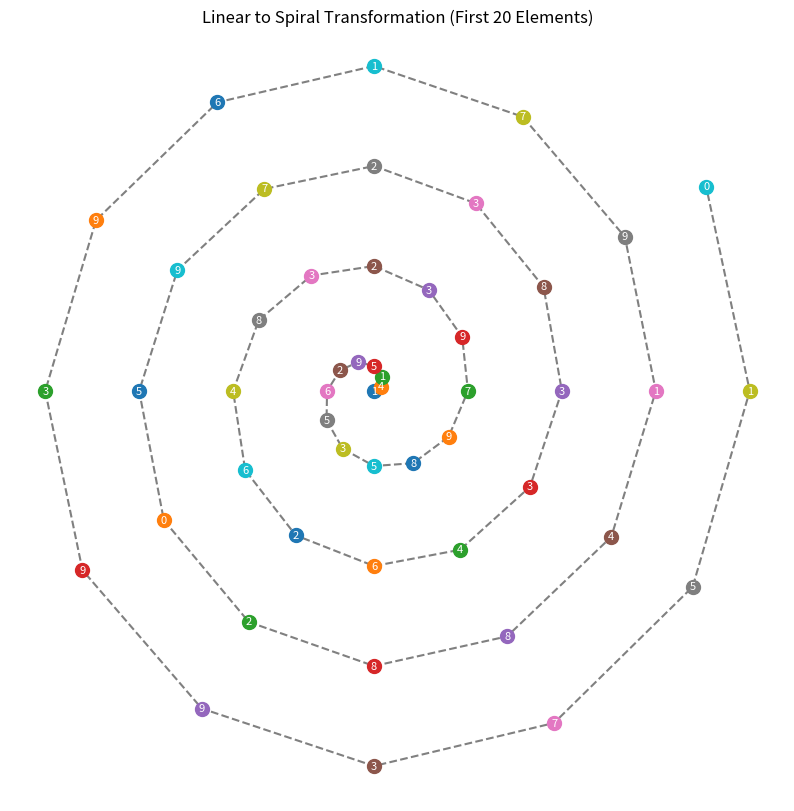

Python code for this plot:
import numpy as np
import matplotlib.pyplot as plt

# Sample linear data (e.g. atomic numbers of the first 20 elements)
linear_data =  [1, 4, 1, 5, 9, 2, 6, 5, 3, 5,
                8, 9, 7, 9, 3, 2, 3, 8, 4, 6,
                2, 6, 4, 3, 3, 8, 3, 2, 7, 9,
                5, 0, 2, 8, 8, 4, 1, 9, 7, 1,
                6, 9, 3, 9, 9, 3, 7, 5, 1, 0]

# Function to convert linear data to spiral coordinates
def linear_to_spiral(data, angle_step=np.pi / 6, radius_step=0.2):
    theta = np.arange(len(data)) * angle_step
    r = np.arange(len(data)) * radius_step
    x = r * np.cos(theta)
    y = r * np.sin(theta)
    return x, y

# Generate spiral coordinates
x_spiral, y_spiral = linear_to_spiral(linear_data)

# Plot the spiral
plt.figure(figsize=(10, 10))
plt.plot(x_spiral, y_spiral, linestyle='--', color='gray')
for i, val in enumerate(linear_data):
    plt.plot(x_spiral[i], y_spiral[i], 'o', markersize=10)
    plt.text(x_spiral[i], y_spiral[i], str(val), ha='center', va='center', color='white', fontsize=8)

plt.title("Linear to Spiral Transformation (First 20 Elements)")
plt.axis("off")
plt.grid(False)
plt.show()
